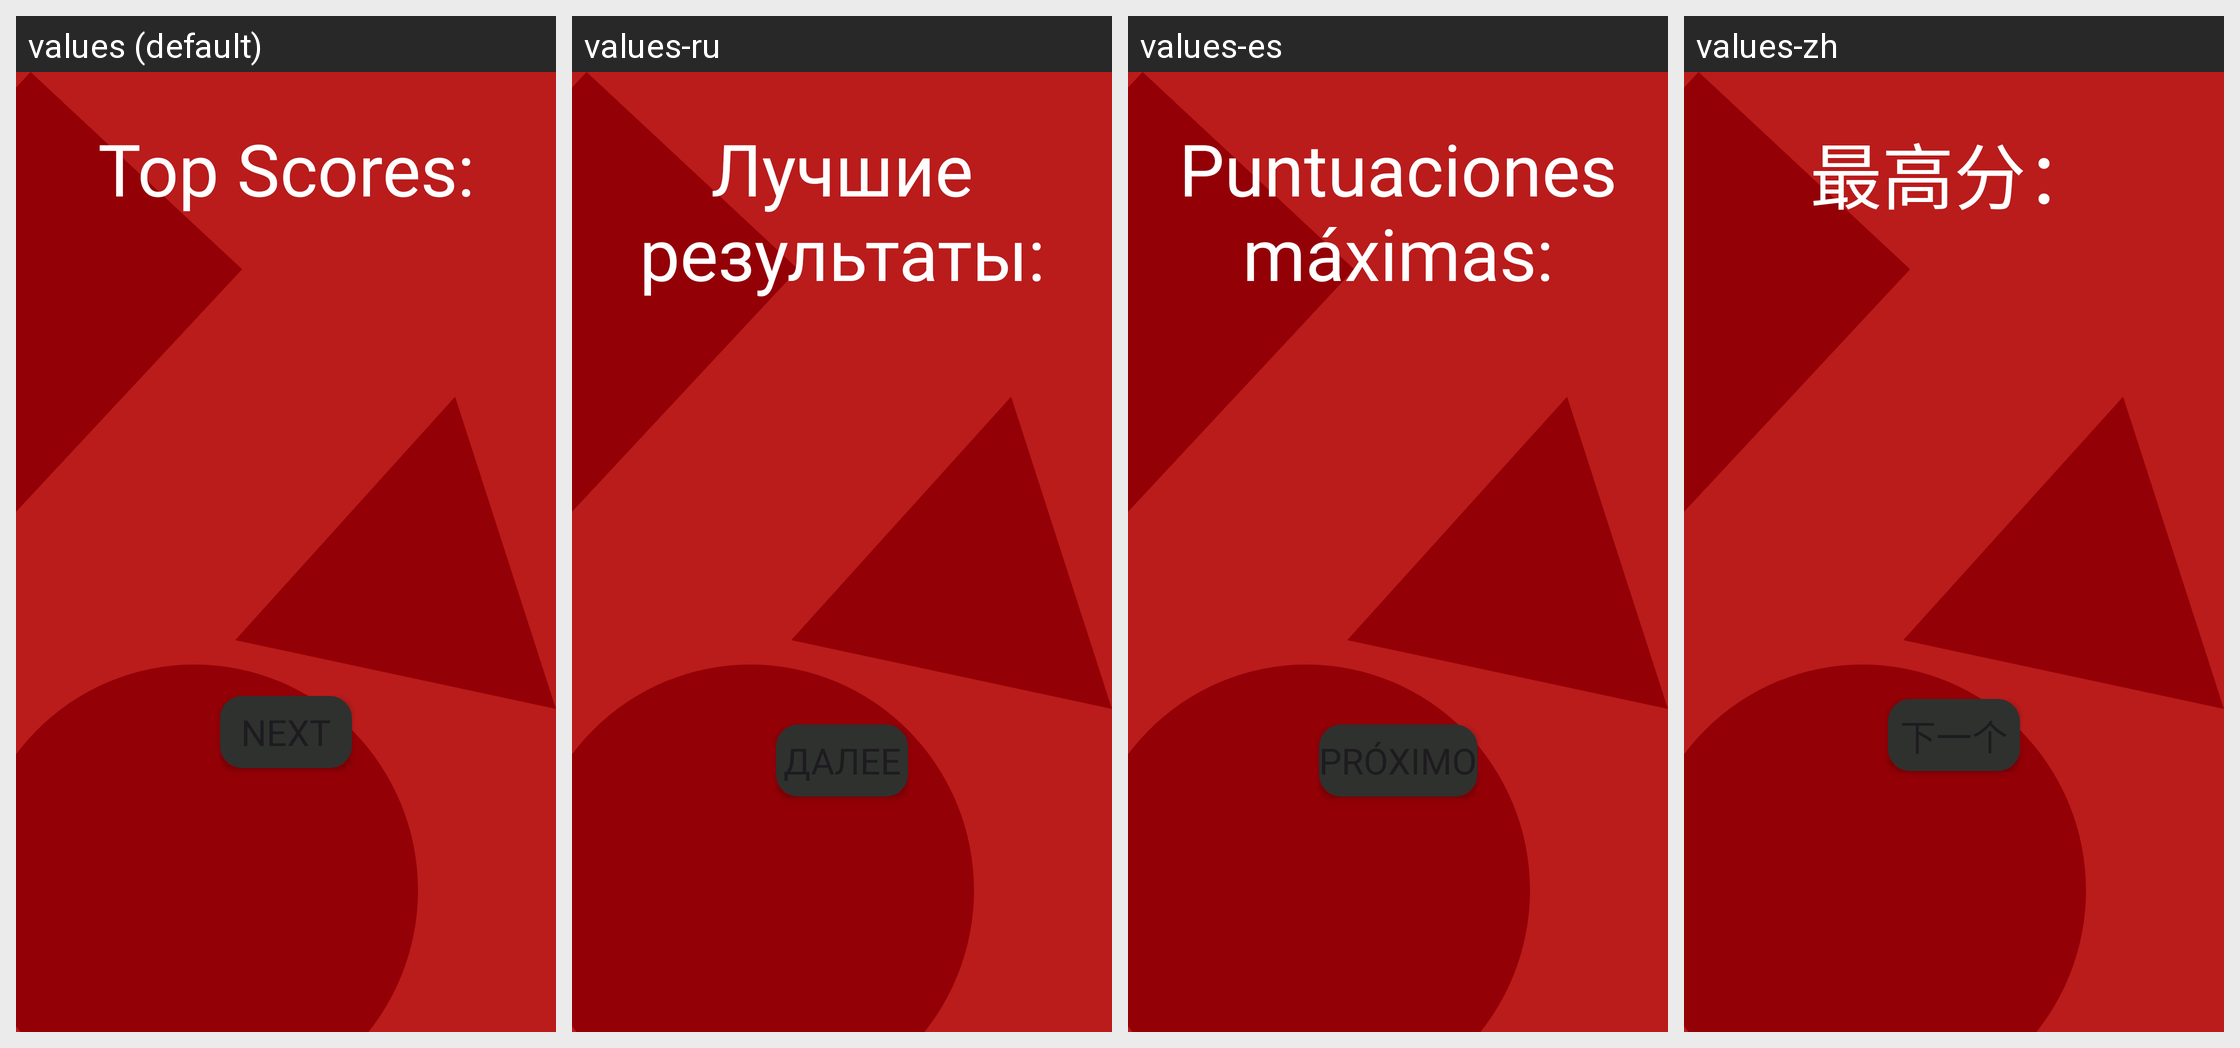

For this localized Android screen grid, give each drawn string resource with its value in every locale shown.
Android screen res/layout/fragment_host_leaderboard.xml rendered under 4 locales, left to right: values (default), values-ru, values-es, values-zh. Device: Nexus 5 (rendered at 1080×1920; each locale shown at half size, 540×960, under a caption strip naming it); theme Theme.Riddler.
Strings drawn on this screen, with the default value and each locale's value (text and hints the layout hard-codes, and strings that could not be matched under every locale, appear in the picture but are not listed):

top_scores_host
  values: Top Scores:
  values-ru: Лучшие результаты:
  values-es: Puntuaciones máximas:
  values-zh: 最高分：

next
  values: Next
  values-ru: Далее
  values-es: próximo
  values-zh: 下一个
